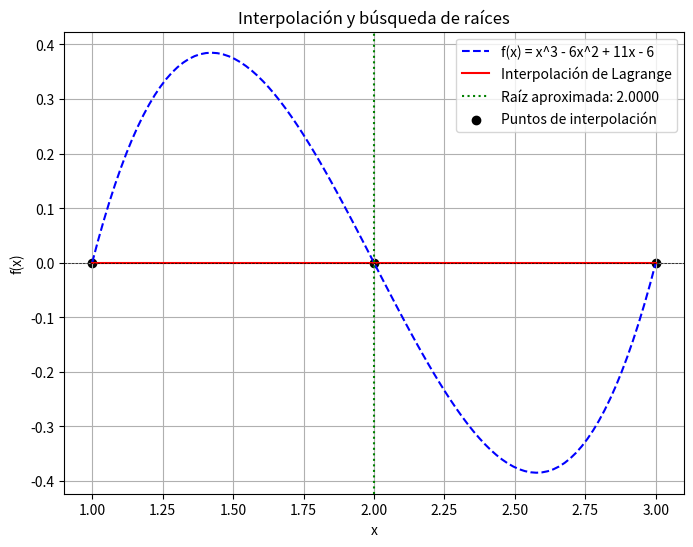

The script that saved this image:
import numpy as np
import matplotlib.pyplot as plt

def f(x):
    return x**3 - 6*x**2 + 11*x - 6

def lagrange_interpolation(x, x_points, y_points):
    n = len(x_points)
    result = 0
    for i in range(n):
        term = y_points[i]
        for j in range(n):
            if i != j:
                term *= (x - x_points[j]) / (x_points[i] - x_points[j])
        result += term
    return result

def bisect(func, a, b, tol=1e-6, max_iter=100):
    if func(a) * func(b) > 0:
        raise ValueError("El intervalo no contiene una raíz")
    
    for _ in range(max_iter):
        c = (a + b) / 2
        if abs(func(c)) < tol or (b - a) / 2 < tol:
            return c
        if func(a) * func(c) < 0:
            b = c
        else:
            a = c
    return (a + b) / 2  

x0, x1, x2 = 1.0, 2.0, 3.0  
x_points = np.array([x0, x1, x2])
y_points = f(x_points)


x_vals = np.linspace(x0, x2, 100)
y_interp = [lagrange_interpolation(x, x_points, y_points) for x in x_vals]


root = bisect(lambda x: lagrange_interpolation(x, x_points, y_points), x0, x2)


real_root = 2.0  
error_absoluto = abs(real_root - root)
error_relativo = error_absoluto / abs(real_root)
error_cuadratico = error_absoluto**2


plt.figure(figsize=(8, 6))
plt.plot(x_vals, f(x_vals), label="f(x) = x^3 - 6x^2 + 11x - 6", linestyle='dashed', color='blue')
plt.plot(x_vals, y_interp, label="Interpolación de Lagrange", color='red')
plt.axhline(0, color='black', linewidth=0.5, linestyle='--')
plt.axvline(root, color='green', linestyle='dotted', label=f"Raíz aproximada: {root:.4f}")
plt.scatter(x_points, y_points, color='black', label="Puntos de interpolación")
plt.xlabel("x")
plt.ylabel("f(x)")
plt.title("Interpolación y búsqueda de raíces")
plt.legend()
plt.grid(True)
plt.savefig("interpolacion_raices.png")  
plt.show()

# Resultados
print(f"Raíz aproximada usando interpolación: {root:.6f}")
print(f"Error absoluto: {error_absoluto:.6f}")
print(f"Error relativo: {error_relativo:.6f}")
print(f"Error cuadrático: {error_cuadratico:.6f}")
